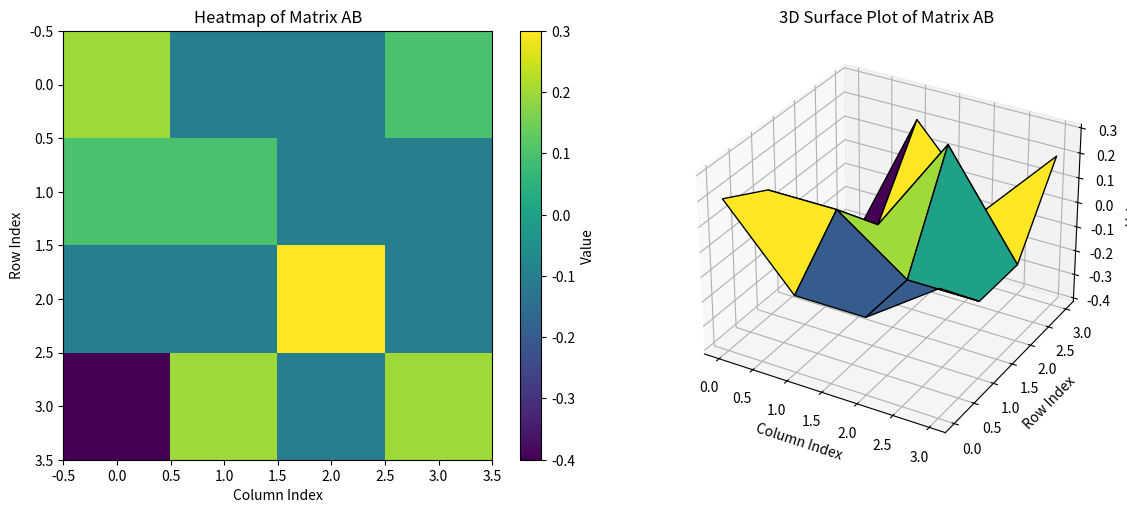

Here is the Python script that generated this plot:
import matplotlib.pyplot as plt
import numpy as np

matrix_A = [
    [1, 0, -1, 0, 0],
    [0, 1, 0, -1, 0],
    [0, 0, 1, 0, -1],
    [-1, 0, 0, 1, 0]
]
matrix_B = [
    [0.5, 0.1, 0.3, 0.2],
    [0.2, 0.4, 0.1, 0.3],
    [0.3, 0.2, 0.4, 0.1],
    [0.1, 0.3, 0.2, 0.4],
    [0.4, 0.3, 0.1, 0.2]
]

# Compute AB
matrix_AB = []
for row_index in range(len(matrix_A)):
    new_row = []
    for col_index in range(len(matrix_B[0])):
        dot_product = sum(matrix_A[row_index][k] * matrix_B[k][col_index] for k in range(len(matrix_B)))
        new_row.append(dot_product)
    matrix_AB.append(new_row)

# Convert to numpy array
Z = np.array(matrix_AB)

# Create X and Y coordinates for 3D plot
X, Y = np.meshgrid(np.arange(Z.shape[1]), np.arange(Z.shape[0]))

# Create figure with 2 subplots
fig = plt.figure(figsize=(12, 5))

# ---- Heatmap ----
ax1 = fig.add_subplot(1, 2, 1)
heatmap = ax1.imshow(Z, cmap='viridis', interpolation='nearest')
fig.colorbar(heatmap, ax=ax1, label='Value')
ax1.set_title('Heatmap of Matrix AB')
ax1.set_xlabel('Column Index')
ax1.set_ylabel('Row Index')

# ---- 3D Surface ----
from mpl_toolkits.mplot3d import Axes3D
ax2 = fig.add_subplot(1, 2, 2, projection='3d')
ax2.plot_surface(X, Y, Z, cmap='viridis', edgecolor='k')
ax2.set_title('3D Surface Plot of Matrix AB')
ax2.set_xlabel('Column Index')
ax2.set_ylabel('Row Index')
ax2.set_zlabel('Value')

plt.tight_layout()
plt.show()
